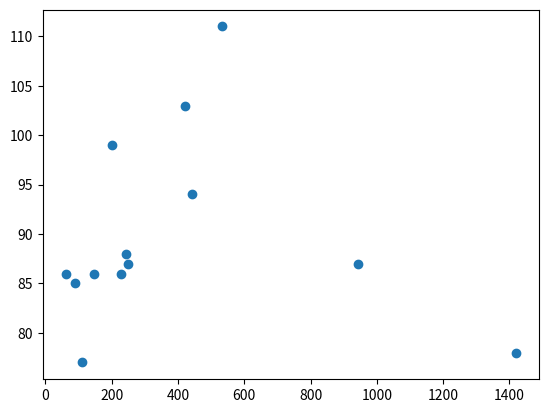

Write the Python code that produced this figure.
import numpy as np
import matplotlib.pyplot as plt

x = [200,227,248,242,532,147,422,942,442,1421,112,91,61]
y = [99,86,87,88,111,86,103,87,94,78,77,85,86] 

plt.scatter(x, y)
plt.show()
